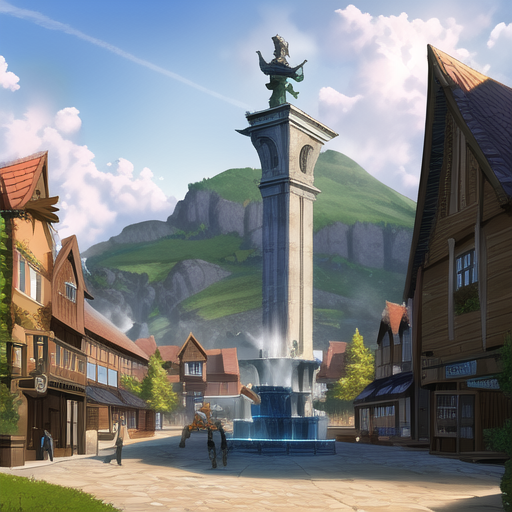
Generation parameters embedded in this image by AUTOMATIC1111 Stable Diffusion web UI or a fork of it (Forge, ...) (PNG 'parameters' text chunk):
masterpiece, hires, townsquare in a sunny day, water fountain, ultra detailed fantasy, elden ring, realistic, dnd, rpg, lord of the rings game design fanart by concept art,  art by  greg rutkowski, fantasy, village shop building, artstation, art by jesper ejsing. art by makoto shinkai, soft lights, oil on canvas, skyrim, bustling village, parade
Negative prompt: lowres, bad anatomy, bad hands, text, error, missing fingers, extra digit, fewer digits, cropped, worst quality, low quality, normal quality, jpeg artifacts, signature, watermark, username, blurry, poorly drawn, ugly, deep focus, negative space, simple background
Steps: 30, Sampler: DPM++ 2M, CFG scale: 12, Seed: 4180662412, Size: 512x512, Model hash: a84e7ac5, Hypernet: Anything-V3.0.vae, Batch size: 4, Batch pos: 2, Clip skip: 2